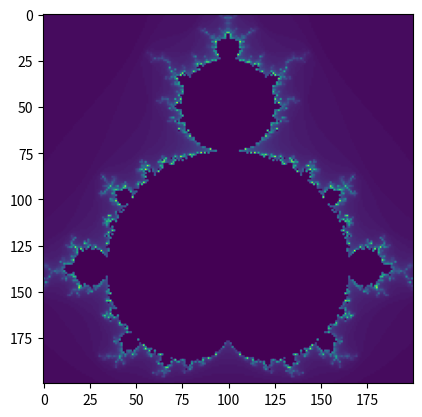

Generate this figure with matplotlib:
import numpy as np
import matplotlib.pyplot as plt

def draw_mandel(lengte):
    ''' Tekent een mandelbrot plaatje
    input: lengte van de mandelbrot
    output: plaatje mandelbrot'''
    breedte = lengte
    #minimum en maximum waardes van x en y
    xmin= -1.5
    xmax= 0.5
    ymin= -1
    ymax = 1
    aantal_herhalingen = 100
    #Maakt lege set met alleen maar nullen
    mandelbrot_set = np.zeros((lengte, breedte))
    
    #Met deze forloop komen en 200 gelijke stapjes tussen xmin en xmax
    #Hetzelfde geldt voor ymin en ymax
    for i in range(lengte):
        for j in range(breedte):
            x = xmin + (xmax - xmin) * i / (lengte - 1)
            y = ymin + (ymax - ymin) * j / (breedte - 1)
            #Maakt complex getal
            c = complex(x,y)
        
            #a_n = a_n-1 ** 2 + c
            z = 0
            for n in range(aantal_herhalingen):
                if abs(z) > 2:
                    mandelbrot_set[i, j] = n
                    break
                z = z ** 2 + c

    #Maakt daadwerkelijk het plaatje
    plt.imshow(mandelbrot_set)
    plt.show()
            
draw_mandel(200)